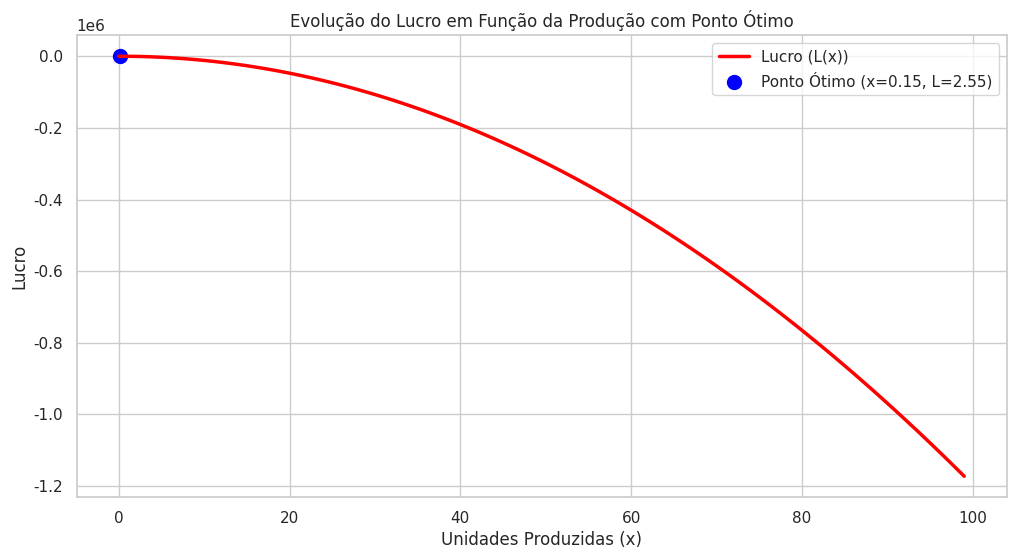

The matplotlib source for this figure:
import numpy as np
import matplotlib.pyplot as plt
import seaborn as sns
from scipy.optimize import fmin

# Funções de Custo, Receita e Lucro
def custo(x):
    return 120 * x**2 + 25 * x

def receita(x):
    return 60 * x

def lucro(x):
    return receita(x) - custo(x)

# Função negativa do lucro para maximizar usando fmin
def lucro_neg(x):
    return -lucro(x)

# Encontrando o ponto ótimo
x_otimo = fmin(lucro_neg, x0=1, disp=False)[0]
lucro_otimo = lucro(x_otimo)

# Variando o número de unidades produzidas
x_values = np.arange(0, 100, 1)
lucro_values = lucro(x_values)

# Plotando o gráfico com o ponto ótimo
sns.set(style="whitegrid")
plt.figure(figsize=(12, 6))
sns.lineplot(x=x_values, y=lucro_values, color="red", linewidth=2.5, label="Lucro (L(x))")
plt.scatter(x_otimo, lucro_otimo, color="blue", s=100, label=f'Ponto Ótimo (x={x_otimo:.2f}, L={lucro_otimo:.2f})')
plt.xlabel("Unidades Produzidas (x)")
plt.ylabel("Lucro")
plt.title("Evolução do Lucro em Função da Produção com Ponto Ótimo")
plt.legend()
plt.grid(True)
plt.show()
